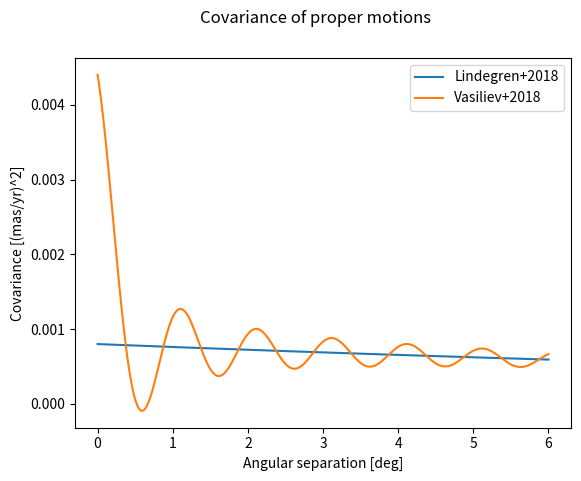
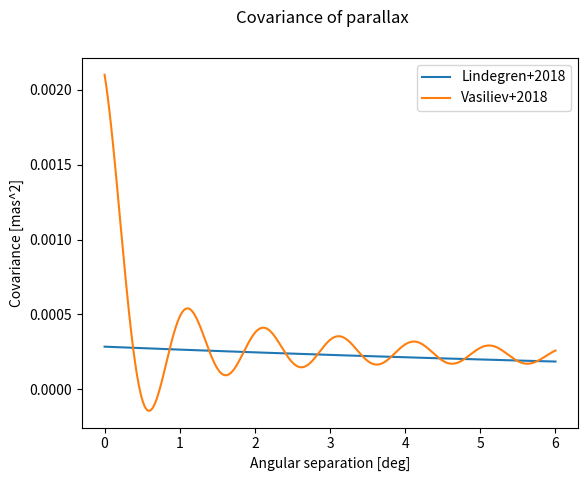

Write Python code to recreate these figures, in order.
import sys
import numpy as np


def AngularSeparation(a):

	ra  = np.radians(a[:,0])
	dec = np.radians(a[:,1])

	N   = len(ra)

	A = np.zeros((N,N))

	for i in range(N):
		for j in range(i+1,N):
			A[i,j] = np.degrees(np.arccos(np.sin(dec[i])*np.sin(dec[j]) + np.cos(dec[i])*np.cos(dec[j])*np.cos(ra[i] - ra[j])))

	A = A + A.T

	return A

def CovariancePM(a,case="Lindegren+2018"):
	'''
	Covariance matrix of the proper motions.
	microarcsec^2 -> 1e-6 mas^2
	Input in degrees.
	Output in [mas/yr]^2
	'''
	if case == "Lindegren+2018":
		'''
		Assumes that the covariance is given by Eq. 18 of Lindegren et al. 2018.
		'''
		result = 0.0008*np.exp(-a/20.0)

	elif case == "Vasiliev+2018":
		'''
		Assumes that the covariance is given by Eq. 1 of Vasiliev et al. 2018.
		'''
		result = 0.0008*np.exp(-a/20.0) + 0.004*np.sinc((a/0.5)+0.25)

	else:
		sys.exit("Correlation reference not valid!")


	return result

def CovarianceParallax(a,case="Vasiliev+2018"):
	'''
	Covariance matrix of the parallax
	microarcsec^2 -> 1e-6 mas^2
	Input in degrees.
	Output in mas^2
	'''
	if case == "Lindegren+2018":
		'''
		Assumes that the covariance is given by Eq. 16 of Lindegren et al. 2018.
		'''
		result = 0.000285*np.exp(-a/14.0)

	elif case == "Vasiliev+2018":
		'''
		Assumes that the covariance is given by Vasiliev et al. 2018.
		'''
		result = 0.0003*np.exp(-a/20.0) + 0.002*np.sinc((a/0.5)+0.25)

	else:
		sys.exit("Correlation reference not valid!")

	return result


if __name__ == "__main__":
	"""
	Test the correlation functions
	"""
	import matplotlib.pyplot as plt
	from matplotlib.backends.backend_pdf import PdfPages

	file_plot = "./Spatial_correlations.pdf"

	theta = np.linspace(0,6,1000)

	X_l   = CovariancePM(theta,case="Lindegren+2018")
	X_v   = CovariancePM(theta,case="Vasiliev+2018")

	Y_l   = CovarianceParallax(theta,case="Lindegren+2018")
	Y_v   = CovarianceParallax(theta,case="Vasiliev+2018")

	pdf = PdfPages(filename=file_plot)
	plt.figure(0)
	plt.suptitle("Covariance of proper motions")
	plt.plot(theta,X_l,label="Lindegren+2018")
	plt.plot(theta,X_v,label="Vasiliev+2018")
	plt.xlabel("Angular separation [deg]")
	plt.ylabel("Covariance [(mas/yr)^2]")
	plt.legend()
	pdf.savefig(bbox_inches='tight')
	plt.close(0)

	plt.figure(0)
	plt.suptitle("Covariance of parallax")
	plt.plot(theta,Y_l,label="Lindegren+2018")
	plt.plot(theta,Y_v,label="Vasiliev+2018")
	plt.xlabel("Angular separation [deg]")
	plt.ylabel("Covariance [mas^2]")
	plt.legend()
	pdf.savefig(bbox_inches='tight')
	plt.close(0)
	pdf.close()
